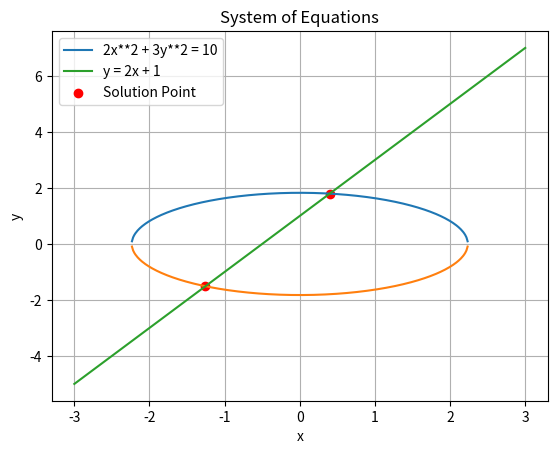

The matplotlib source for this figure:
##Problem 2

# For the parameter value

# \[
# r = 10
# \]

# perform the following tasks;

# - plot the ellipse and the line defined in **Problem 1** in the same coordinate system,
# - plot the intersection points obtained in **Problem 1** as clearly visible markers,
# - label both coordinate axes,
# - choose a sensible plotting range,
# - save the figure as a pdf file named **`Problem2.pdf`**

# This problem will be **graded manually** based on the correctness and clarity of the plot.

# Before committing your submission, make sure to add the pdf file to your repository using;

# git add Problem2.pdf

import numpy as np
import sympy as sp
import matplotlib.pyplot as plt
from sympy import symbols, Eq, solve

x, y, r = symbols('x y r')

eq1 = Eq(2*x**2 + 3*y**2, r)
eq2 = Eq(y, 2*x + 1)

sol = solve([eq1.subs(r, 10), eq2], [x, y], dict=True)

x_vals = np.linspace(-3, 3, 400)

y_vals_eq1_pos = np.sqrt((10 - 2*x_vals**2) / 3)
y_vals_eq1_neg = -y_vals_eq1_pos
y_vals_eq2 = 2*x_vals + 1

plt.plot(x_vals, y_vals_eq1_pos, label='2x**2 + 3y**2 = 10')
plt.plot(x_vals, y_vals_eq1_neg)
plt.plot(x_vals, y_vals_eq2, label='y = 2x + 1')

x = [float(s[x]) for s in sol]
y = [float(s[y]) for s in sol]

plt.scatter(x, y, color='red', label='Solution Point')

plt.xlabel('x')
plt.ylabel('y')
plt.title('System of Equations')
plt.legend()
plt.grid(True)
plt.show()

pass
